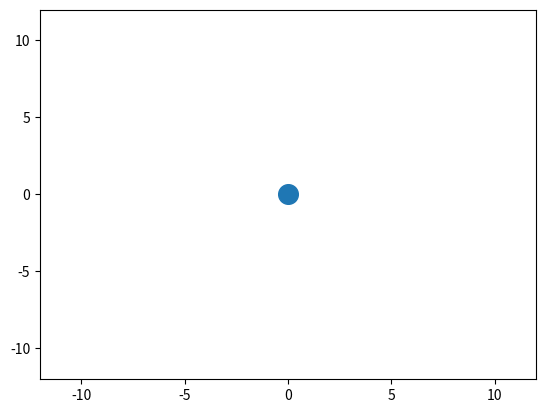

Python code for this plot:
# WEZ simulation
import numpy as np
import matplotlib.pyplot as plt

# Simple hit probability
moa = 1
target_size = 12  # inches
range_yards = 400

# Approximate
group_radius = (moa / 60) * range_yards * 36 / 12  # inches
if group_radius < target_size / 2:
    prob = 1
else:
    prob = (target_size / 2) / group_radius

print(f'Hit probability: {prob:.2f}')

# Plot
plt.scatter([0], [0], s=group_radius*10)
plt.xlim(-target_size, target_size)
plt.ylim(-target_size, target_size)
plt.show()
